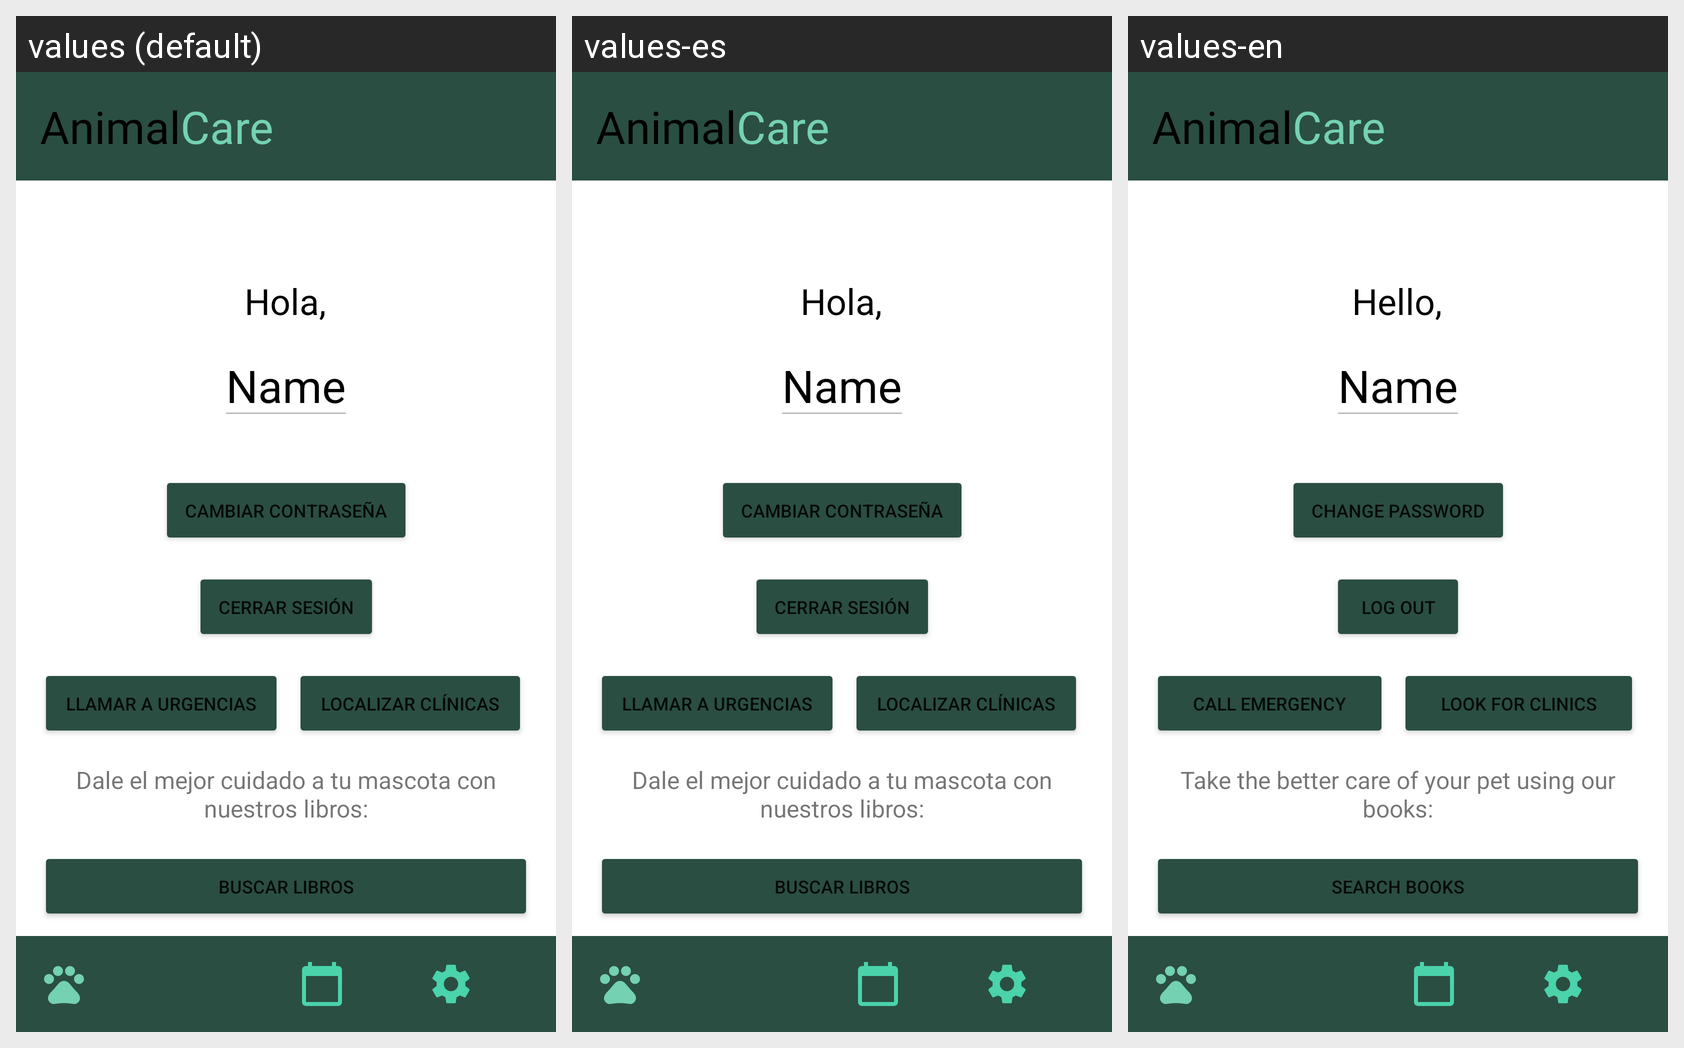

Translations of the strings shown on this Android screen, per locale in the grid:
Android screen res/layout/activity_user.xml rendered under 3 locales, left to right: values (default), values-es, values-en. Device: Nexus 5 (rendered at 1080×1920; each locale shown at half size, 540×960, under a caption strip naming it); theme Theme.AnimalCare.
Strings drawn on this screen, with the default value and each locale's value (text and hints the layout hard-codes, and strings that could not be matched under every locale, appear in the picture but are not listed):

greetings
  values: Hola,
  values-es: Hola,
  values-en: Hello,

cambiar_contrase_a
  values: Cambiar contraseña
  values-es: Cambiar contraseña
  values-en: Change password

cerrar_sesi_n
  values: Cerrar sesión
  values-es: Cerrar sesión
  values-en: Log out

llamar_a_nurgencias
  values: Llamar a urgencias
  values-es: Llamar a urgencias
  values-en: Call emergency

localizar_ncl_nicas
  values: Localizar clínicas
  values-es: Localizar clínicas
  values-en: Look for clinics

dale_el_mejor_cuidado_a_tu_mascota_con_nuestros_libros
  values: Dale el mejor cuidado a tu mascota con nuestros libros:
  values-es: Dale el mejor cuidado a tu mascota con nuestros libros:
  values-en: Take the better care of your pet using our books:

search_books_button
  values: Buscar Libros
  values-es: Buscar Libros
  values-en: Search Books
